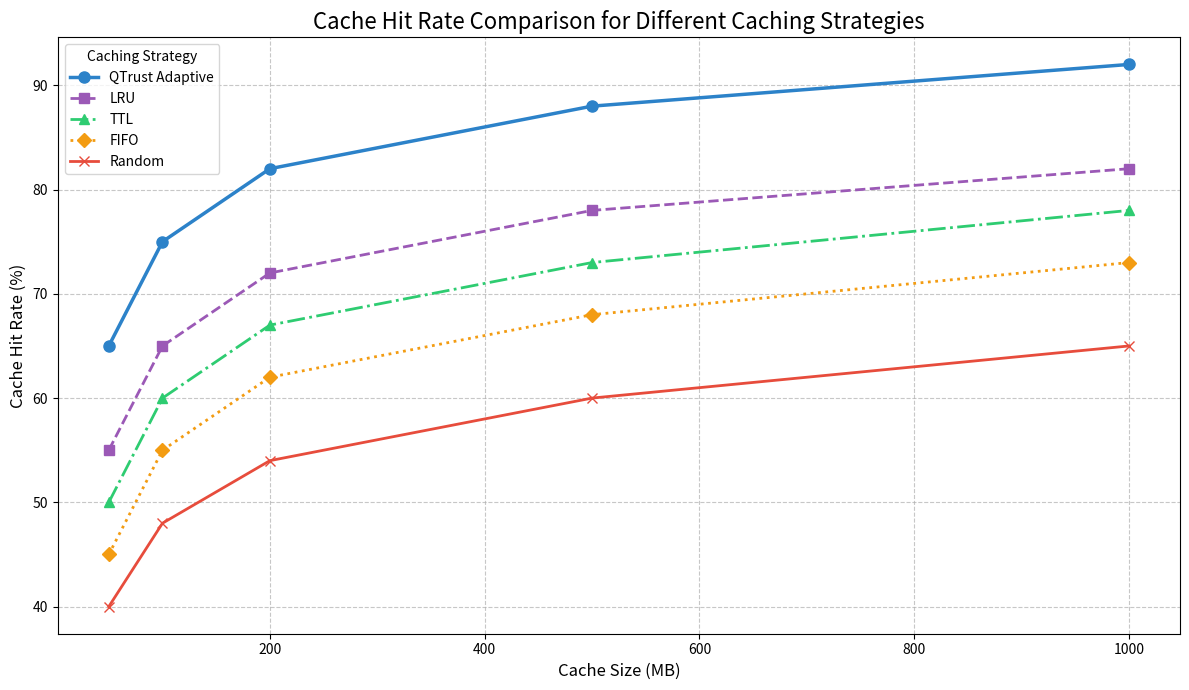
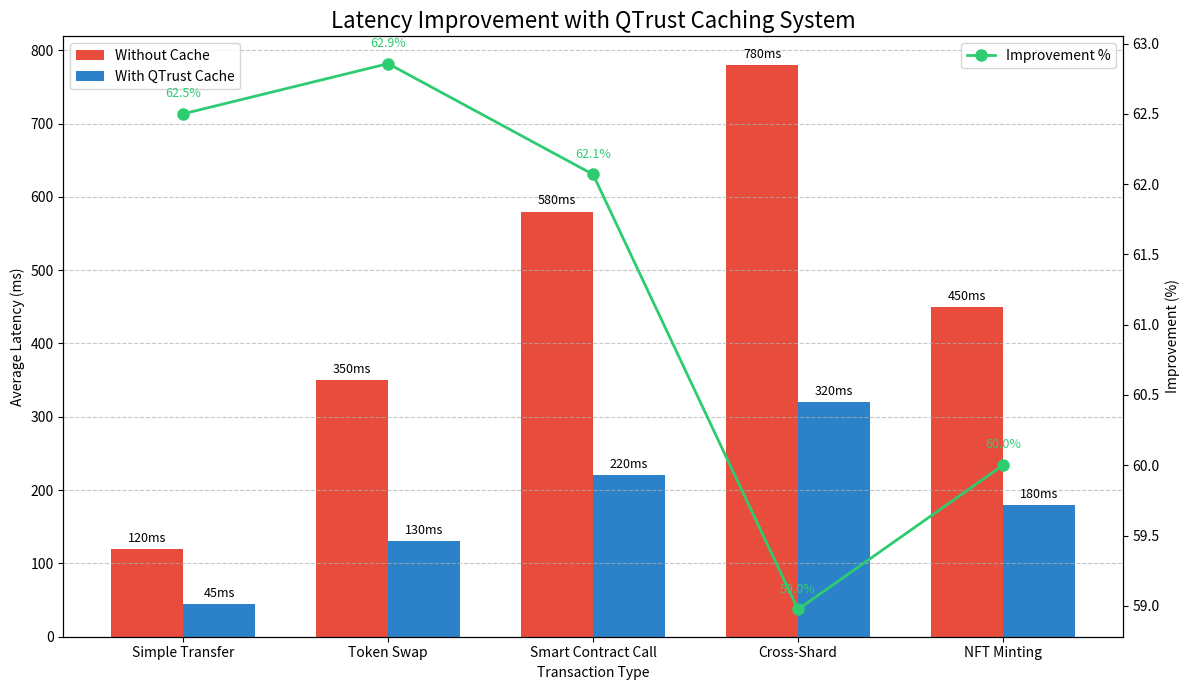
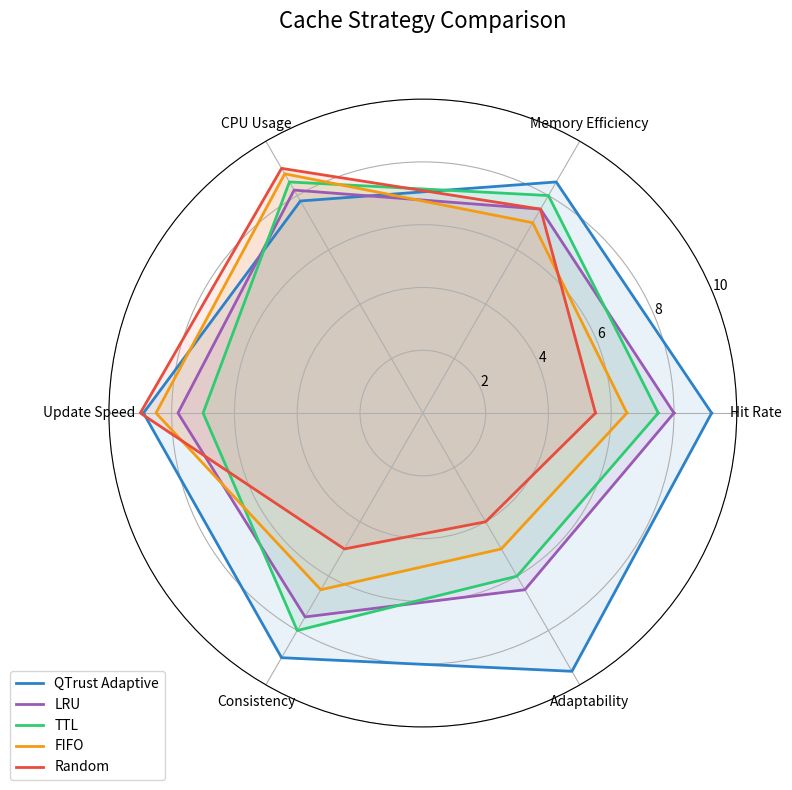

Source code (Python) for these figures, in order:
#!/usr/bin/env python
# -*- coding: utf-8 -*-

"""
Caching Performance Visualization Generator

This module generates visualizations related to caching performance for the QTrust project.
It creates multiple charts showing:
- Cache hit rates across different cache sizes and strategies
- Latency improvements with and without caching for various transaction types
- Comparative analysis of different caching strategies using radar charts

These visualizations demonstrate the performance benefits of the QTrust caching system
compared to traditional caching approaches.
"""

import os
import matplotlib.pyplot as plt
import numpy as np
import pandas as pd
import seaborn as sns
from matplotlib.colors import LinearSegmentedColormap

# Ensure the output directory exists
os.makedirs('docs/exported_charts', exist_ok=True)

def ensure_output_dir():
    """Create output directory for charts."""
    os.makedirs('docs/exported_charts', exist_ok=True)

def generate_caching_performance_data():
    """Generate sample data for caching performance."""
    # Cache sizes (in MB)
    cache_sizes = [50, 100, 200, 500, 1000]
    
    # Cache hit rates (%) for different caching strategies
    hit_rates = {
        'QTrust Adaptive': [65, 75, 82, 88, 92],
        'LRU': [55, 65, 72, 78, 82],
        'TTL': [50, 60, 67, 73, 78],
        'FIFO': [45, 55, 62, 68, 73],
        'Random': [40, 48, 54, 60, 65]
    }
    
    # Create DataFrame
    df = pd.DataFrame(hit_rates, index=cache_sizes)
    df.index.name = 'Cache Size (MB)'
    
    return df

def create_cache_hit_rate_chart():
    """Create a chart showing cache hit rates for different cache sizes."""
    ensure_output_dir()
    
    # Generate data
    df = generate_caching_performance_data()
    
    # Set up the figure
    plt.figure(figsize=(12, 7))
    
    # Plot lines for each caching strategy
    plt.plot(df.index, df['QTrust Adaptive'], 'o-', linewidth=2.5, markersize=8, label='QTrust Adaptive', color='#2C82C9')
    plt.plot(df.index, df['LRU'], 's--', linewidth=2, markersize=7, label='LRU', color='#9B59B6')
    plt.plot(df.index, df['TTL'], '^-.', linewidth=2, markersize=7, label='TTL', color='#2ECC71')
    plt.plot(df.index, df['FIFO'], 'D:', linewidth=2, markersize=7, label='FIFO', color='#F39C12')
    plt.plot(df.index, df['Random'], 'x-', linewidth=2, markersize=7, label='Random', color='#E74C3C')
    
    # Add labels and title
    plt.xlabel('Cache Size (MB)', fontsize=12)
    plt.ylabel('Cache Hit Rate (%)', fontsize=12)
    plt.title('Cache Hit Rate Comparison for Different Caching Strategies', fontsize=16)
    
    # Add grid and legend
    plt.grid(linestyle='--', alpha=0.7)
    plt.legend(title='Caching Strategy')
    
    # Save the chart
    plt.tight_layout()
    plt.savefig('docs/exported_charts/caching_performance.png', dpi=300, bbox_inches='tight')
    print("Cache performance chart created: docs/exported_charts/caching_performance.png")

def create_latency_improvement_chart():
    """Create a chart comparing latency with and without caching."""
    ensure_output_dir()
    
    # Sample data
    transaction_types = ['Simple Transfer', 'Token Swap', 'Smart Contract Call', 'Cross-Shard', 'NFT Minting']
    
    # Average latency in milliseconds
    latency_without_cache = [120, 350, 580, 780, 450]
    latency_with_cache = [45, 130, 220, 320, 180]
    
    # Calculate improvement percentage
    improvement_pct = [(latency_without_cache[i] - latency_with_cache[i]) / latency_without_cache[i] * 100 
                      for i in range(len(transaction_types))]
    
    # Set up the figure
    fig, ax1 = plt.subplots(figsize=(12, 7))
    
    # Plot latency bars
    x = np.arange(len(transaction_types))
    width = 0.35
    
    rects1 = ax1.bar(x - width/2, latency_without_cache, width, label='Without Cache', color='#E74C3C')
    rects2 = ax1.bar(x + width/2, latency_with_cache, width, label='With QTrust Cache', color='#2C82C9')
    
    # Add primary axis labels
    ax1.set_xlabel('Transaction Type')
    ax1.set_ylabel('Average Latency (ms)')
    ax1.set_title('Latency Improvement with QTrust Caching System', fontsize=16)
    ax1.set_xticks(x)
    ax1.set_xticklabels(transaction_types)
    ax1.legend(loc='upper left')
    
    # Add a secondary axis for improvement percentage
    ax2 = ax1.twinx()
    ax2.plot(x, improvement_pct, 'o-', linewidth=2, markersize=8, color='#2ECC71', label='Improvement %')
    ax2.set_ylabel('Improvement (%)')
    ax2.legend(loc='upper right')
    
    # Add value labels
    for i, rect in enumerate(rects1):
        height = rect.get_height()
        ax1.annotate(f'{height}ms',
                    xy=(rect.get_x() + rect.get_width()/2, height),
                    xytext=(0, 3),  # 3 points vertical offset
                    textcoords="offset points",
                    ha='center', va='bottom', fontsize=9)
    
    for i, rect in enumerate(rects2):
        height = rect.get_height()
        ax1.annotate(f'{height}ms',
                    xy=(rect.get_x() + rect.get_width()/2, height),
                    xytext=(0, 3),  # 3 points vertical offset
                    textcoords="offset points",
                    ha='center', va='bottom', fontsize=9)
    
    # Add improvement percentages
    for i, v in enumerate(improvement_pct):
        ax2.annotate(f'{v:.1f}%',
                    xy=(i, v),
                    xytext=(0, 10),  # 10 points vertical offset
                    textcoords="offset points",
                    ha='center', va='bottom', fontsize=9, color='#2ECC71')
    
    # Add grid
    ax1.grid(axis='y', linestyle='--', alpha=0.7)
    
    # Save the chart
    plt.tight_layout()
    plt.savefig('docs/exported_charts/latency_improvement.png', dpi=300, bbox_inches='tight')
    print("Latency improvement chart created: docs/exported_charts/latency_improvement.png")

def create_cache_strategy_comparison_chart():
    """Create a radar chart comparing different caching strategies."""
    ensure_output_dir()
    
    # Sample data
    strategies = ['QTrust Adaptive', 'LRU', 'TTL', 'FIFO', 'Random']
    
    # Performance metrics (0-10 scale, higher is better)
    metrics = [
        'Hit Rate',
        'Memory Efficiency',
        'CPU Usage',
        'Update Speed',
        'Consistency',
        'Adaptability'
    ]
    
    # Scores for each strategy
    scores = {
        'QTrust Adaptive': [9.2, 8.5, 7.8, 8.9, 9.0, 9.5],
        'LRU': [8.0, 7.5, 8.2, 7.8, 7.5, 6.5],
        'TTL': [7.5, 8.0, 8.5, 7.0, 8.0, 6.0],
        'FIFO': [6.5, 7.0, 8.8, 8.5, 6.5, 5.0],
        'Random': [5.5, 7.5, 9.0, 9.0, 5.0, 4.0]
    }
    
    # Set up the figure
    fig = plt.figure(figsize=(10, 8))
    ax = fig.add_subplot(111, polar=True)
    
    # Number of metrics
    N = len(metrics)
    
    # Angle of each axis
    angles = [n / float(N) * 2 * np.pi for n in range(N)]
    angles += angles[:1]  # Close the loop
    
    # Plot for each strategy
    colors = ['#2C82C9', '#9B59B6', '#2ECC71', '#F39C12', '#E74C3C']
    
    for i, strategy in enumerate(strategies):
        values = scores[strategy]
        values += values[:1]  # Close the loop
        
        # Plot values
        ax.plot(angles, values, linewidth=2, linestyle='solid', label=strategy, color=colors[i])
        ax.fill(angles, values, alpha=0.1, color=colors[i])
    
    # Set labels and angle positions
    ax.set_xticks(angles[:-1])
    ax.set_xticklabels(metrics)
    
    # Set y-limits
    ax.set_ylim(0, 10)
    
    # Add legend
    plt.legend(loc='upper right', bbox_to_anchor=(0.1, 0.1))
    
    # Add title
    plt.title('Cache Strategy Comparison', fontsize=16, y=1.1)
    
    # Save the chart
    plt.tight_layout()
    plt.savefig('docs/exported_charts/cache_strategy_comparison.png', dpi=300, bbox_inches='tight')
    print("Cache strategy comparison chart created: docs/exported_charts/cache_strategy_comparison.png")

def main():
    """Run all chart generation functions."""
    create_cache_hit_rate_chart()
    create_latency_improvement_chart()
    create_cache_strategy_comparison_chart()
    print("All caching performance charts have been generated successfully.")

if __name__ == "__main__":
    main() 